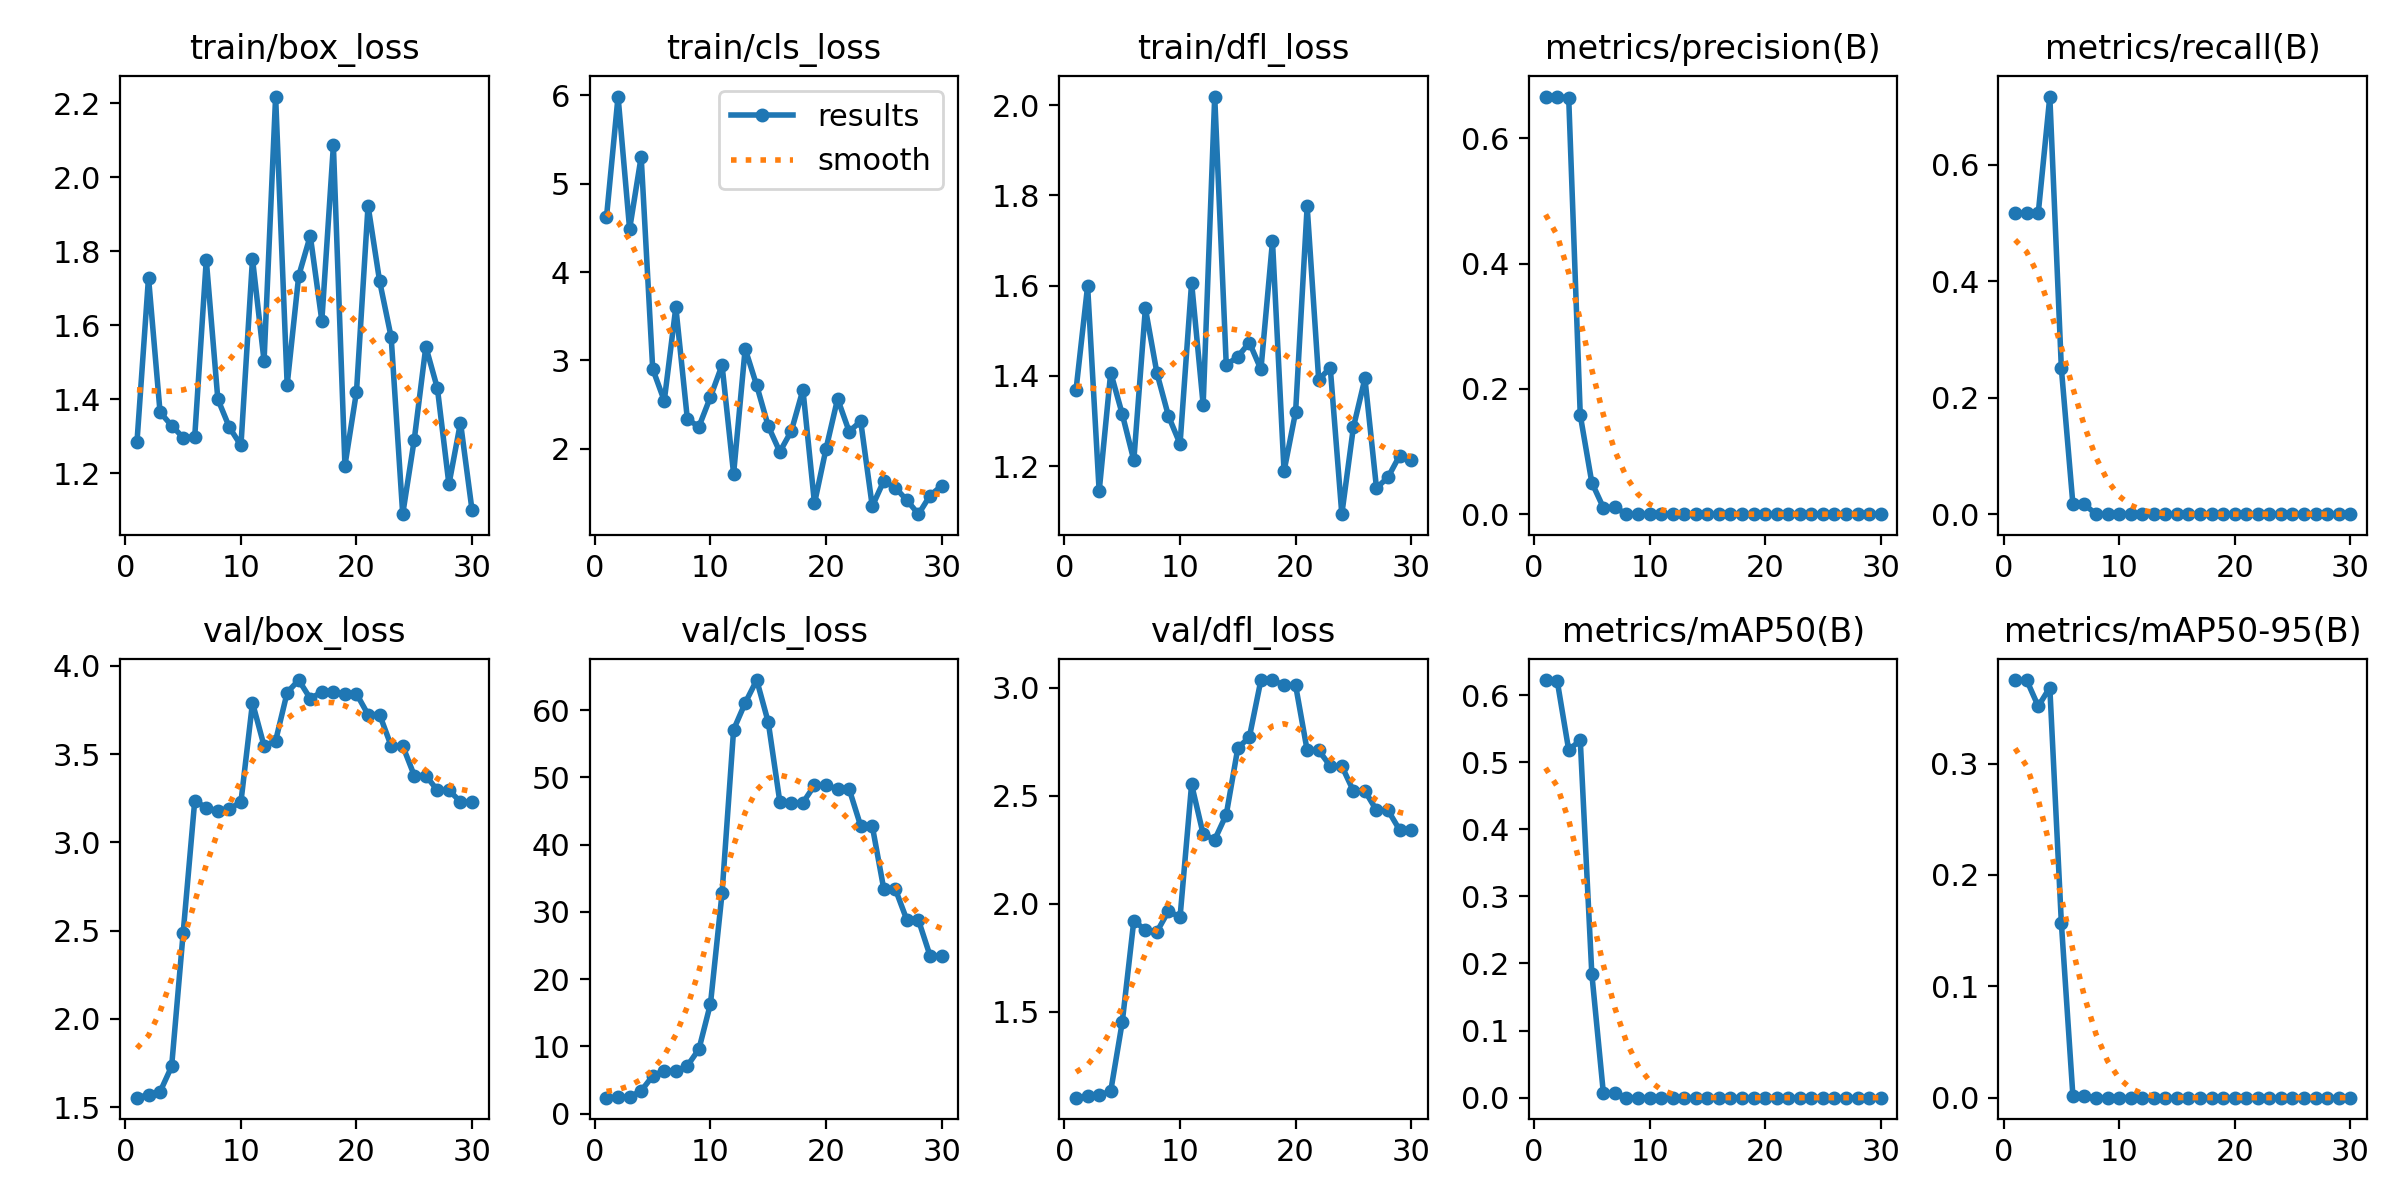

The data file committed next to this chart (first rows):
epoch, time, train/box_loss, train/cls_loss, train/dfl_loss, metrics/precision(B), metrics/recall(B), metrics/mAP50(B), metrics/mAP50-95(B), val/box_loss, val/cls_loss, val/dfl_loss, lr/pg0, lr/pg1, lr/pg2
1, 10.05, 1.283, 4.62, 1.369, 0.666, 0.5167, 0.6224, 0.375, 1.554, 2.385, 1.101, 0.1, 0, 0
2, 11.08, 1.728, 5.984, 1.599, 0.6666, 0.5167, 0.6217, 0.3749, 1.57, 2.455, 1.109, 0.0991, 0.0001014, 0.0001014
3, 11.53, 1.365, 4.485, 1.144, 0.6643, 0.5167, 0.518, 0.3514, 1.587, 2.509, 1.113, 0.0982, 0.0001959, 0.0001959
4, 11.93, 1.328, 5.303, 1.407, 0.1581, 0.7167, 0.5328, 0.3683, 1.73, 3.392, 1.132, 0.09728, 0.0002835, 0.0002835
5, 12.49, 1.296, 2.904, 1.315, 0.05044, 0.25, 0.1846, 0.1567, 2.487, 5.628, 1.452, 0.09636, 0.0003642, 0.0003642
6, 12.86, 1.298, 2.545, 1.213, 0.01042, 0.01667, 0.00672, 0.00134, 3.235, 6.413, 1.921, 0.09544, 0.0004379, 0.0004379
7, 13.44, 1.776, 3.603, 1.55, 0.01111, 0.01667, 0.00703, 0.00141, 3.196, 6.331, 1.877, 0.0945, 0.0005047, 0.0005047
8, 13.84, 1.4, 2.335, 1.406, 0, 0, 0, 0, 3.178, 7.122, 1.87, 0.09356, 0.0005646, 0.0005646
9, 14.43, 1.324, 2.252, 1.311, 0, 0, 0, 0, 3.189, 9.601, 1.966, 0.09262, 0.0006176, 0.0006176
10, 14.78, 1.275, 2.589, 1.249, 0, 0, 0, 0, 3.229, 16.36, 1.937, 0.09166, 0.0006636, 0.0006636
11, 15.11, 1.779, 2.947, 1.607, 0, 0, 0, 0, 3.791, 32.78, 2.552, 0.0907, 0.0007027, 0.0007027
12, 16.44, 1.503, 1.719, 1.336, 0, 0, 0, 0, 3.546, 57.1, 2.322, 0.08973, 0.0007349, 0.0007349
13, 17.05, 2.218, 3.133, 2.019, 0, 0, 0, 0, 3.575, 61.07, 2.296, 0.08876, 0.0007601, 0.0007601
14, 17.41, 1.439, 2.718, 1.424, 0, 0, 0, 0, 3.849, 64.48, 2.412, 0.08778, 0.0007784, 0.0007784
15, 17.75, 1.733, 2.257, 1.443, 0, 0, 0, 0, 3.919, 58.21, 2.72, 0.08679, 0.0007898, 0.0007898
16, 18.13, 1.841, 1.967, 1.474, 0, 0, 0, 0, 3.815, 46.37, 2.771, 0.08579, 0.0007943, 0.0007943
17, 18.48, 1.612, 2.204, 1.414, 0, 0, 0, 0, 3.852, 46.24, 3.035, 0.08479, 0.0007918, 0.0007918
18, 19, 2.085, 2.67, 1.698, 0, 0, 0, 0, 3.852, 46.24, 3.035, 0.08378, 0.0007825, 0.0007825
19, 19.37, 1.221, 1.385, 1.189, 0, 0, 0, 0, 3.842, 48.83, 3.011, 0.08277, 0.0007661, 0.0007661
20, 19.69, 1.42, 2.003, 1.32, 0, 0, 0, 0, 3.842, 48.83, 3.011, 0.08174, 0.0007429, 0.0007429
21, 26.68, 1.923, 2.567, 1.776, 0, 0, 0, 0, 3.724, 48.28, 2.709, 0.08071, 0.0007127, 0.0007127
22, 27.25, 1.719, 2.197, 1.391, 0, 0, 0, 0, 3.724, 48.28, 2.709, 0.07968, 0.0006757, 0.0006757
23, 27.6, 1.567, 2.313, 1.418, 0, 0, 0, 0, 3.546, 42.78, 2.637, 0.07863, 0.0006316, 0.0006316
24, 27.92, 1.089, 1.352, 1.094, 0, 0, 0, 0, 3.546, 42.78, 2.637, 0.07758, 0.0005807, 0.0005807
25, 28.46, 1.291, 1.64, 1.286, 0, 0, 0, 0, 3.378, 33.38, 2.522, 0.07652, 0.0005228, 0.0005228
26, 28.78, 1.542, 1.561, 1.394, 0, 0, 0, 0, 3.378, 33.38, 2.522, 0.07546, 0.000458, 0.000458
27, 29.11, 1.429, 1.42, 1.152, 0, 0, 0, 0, 3.295, 28.78, 2.432, 0.07439, 0.0003863, 0.0003863
28, 29.46, 1.17, 1.263, 1.176, 0, 0, 0, 0, 3.295, 28.78, 2.432, 0.07331, 0.0003077, 0.0003077
29, 30.06, 1.337, 1.474, 1.223, 0, 0, 0, 0, 3.23, 23.49, 2.341, 0.07222, 0.0002221, 0.0002221
30, 30.39, 1.1, 1.582, 1.214, 0, 0, 0, 0, 3.23, 23.49, 2.341, 0.07113, 0.0001296, 0.0001296
